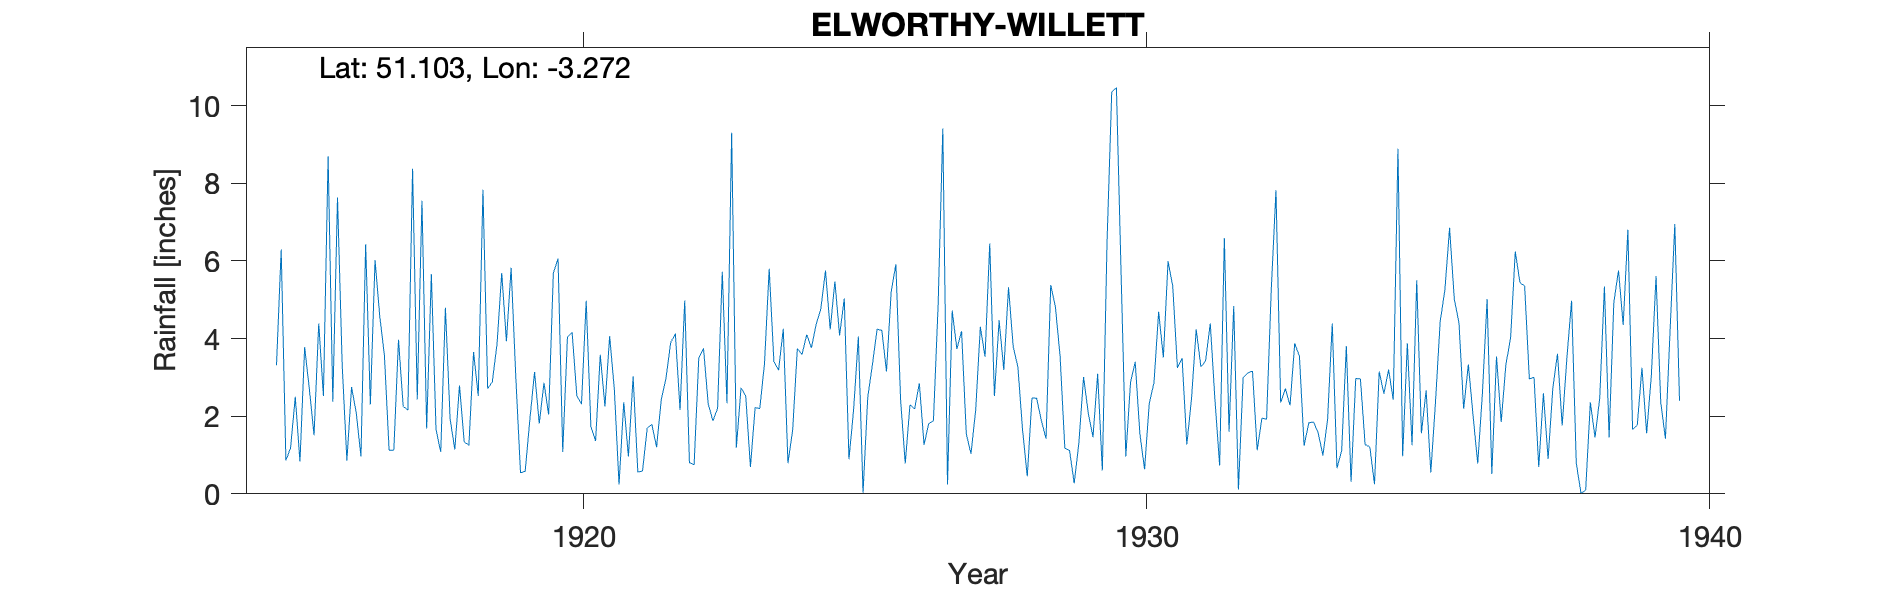

The file beside this chart, header and first rows:
ELWORTHY-WILLETT, , , , , , , , , , , , , , , , , , , , , , , 
Grid ref, ST110345, Long, -3.272, Lat, 51.1, Elevation, 410, ft, , , , , , , , , , , , , , , 
Station no, 2088, , , , , , , , , , , , , , , , , , , , , , 
, 1910, 1911, 1912, 1913, 1914, 1915, 1916, 1917, 1918, 1919, 1920, 1921, 1922, 1923, 1924, 1925, 1926, 1927, 1928, 1929, 1930, 1931, 1932
January, , , , , , 3.31, 2.37, 1.12, 4.79, 5.69, 6.06, 2.69, 3.89, 2.33, 4.25, 4.08, 5.91, 4.72, 5.32, 1.18, 5.65, 3.24, 4.84
February, , , , , , 6.29, 7.63, 1.12, 1.93, 3.93, 1.08, 0.24, 4.13, 9.3, 0.79, 5.03, 2.42, 3.73, 3.79, 1.12, 0.96, 3.49, 0.11
March, , , , , , 0.86, 3.31, 3.97, 1.14, 5.82, 4.03, 2.36, 2.16, 1.19, 1.64, 0.89, 0.78, 4.19, 3.27, 0.27, 2.87, 1.27, 2.99
April, , , , , , 1.18, 0.86, 2.25, 2.79, 3.01, 4.16, 0.96, 4.98, 2.73, 3.74, 2.18, 2.29, 1.55, 1.64, 1.31, 3.4, 2.44, 3.11
May, , , , , , 2.5, 2.75, 2.16, 1.34, 0.54, 2.53, 3.02, 0.8, 2.52, 3.59, 4.05, 2.19, 1.03, 0.45, 3.01, 1.54, 4.24, 3.16
June, , , , , , 0.83, 2.08, 8.37, 1.25, 0.58, 2.31, 0.56, 0.75, 0.69, 4.1, 0.03, 2.85, 2.15, 2.47, 2.08, 0.63, 3.27, 1.12
July, , , , , , 3.78, 0.96, 2.43, 3.65, 1.92, 4.97, 0.59, 3.51, 2.22, 3.76, 2.48, 1.26, 4.3, 2.46, 1.46, 2.33, 3.42, 1.95
August, , , , , , 2.7, 6.43, 7.55, 2.52, 3.14, 1.73, 1.69, 3.75, 2.2, 4.36, 3.33, 1.81, 3.53, 1.89, 3.09, 2.86, 4.39, 1.92
September, , , , , , 1.51, 2.3, 1.68, 7.83, 1.81, 1.36, 1.79, 2.32, 3.36, 4.76, 4.24, 1.88, 6.45, 1.42, 0.6, 4.69, 2.41, 5.26
October, , , , , , 4.39, 6.02, 5.66, 2.71, 2.86, 3.58, 1.2, 1.88, 5.8, 5.75, 4.21, 4.85, 2.52, 5.38, 6.48, 3.51, 0.73, 7.82
November, , , , , , 2.52, 4.58, 1.65, 2.89, 2.04, 2.25, 2.43, 2.2, 3.41, 4.23, 3.15, 9.41, 4.47, 4.81, 10.35, 5.99, 6.59, 2.35
December, , , , , , 8.69, 3.56, 1.08, 3.86, 5.69, 4.06, 2.97, 5.72, 3.18, 5.47, 5.21, 0.24, 3.19, 3.54, 10.46, 5.35, 1.6, 2.71
Total, , , , , , 38.56, 42.85, 39.04, 36.7, 37.03, 38.12, 20.5, 36.09, 38.93, 46.44, 38.88, 35.89, 41.83, 36.44, 41.41, 39.78, 37.09, 37.34
Gauge read at 8.30am, , , , , , , , , , , , , , , , , , , , , , , 
1928 Jan June Dec Total Altered in red i…, , , , , , , , , , , , , , , , , , , , , , , 
1940 Observer moved to Haslemere Surrey, , , , , , , , , , , , , , , , , , , , , , , 
Note says house 25yds N where elevation …, , , , , , , , , , , , , , , , , , , , , , , 
450ft elevation at least 200yrds away fr…, , , , , , , , , , , , , , , , , , , , , , , 
